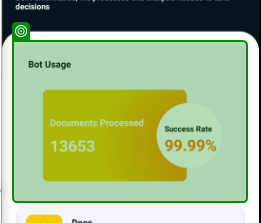
Task: Mobile Testing Project
Workflow: Dashboard_verification

Step 1: Swipe

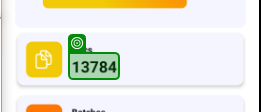
Step 2: get-attribute

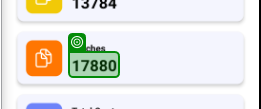
Step 3: get-attribute

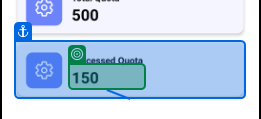
Step 4: get-attribute
